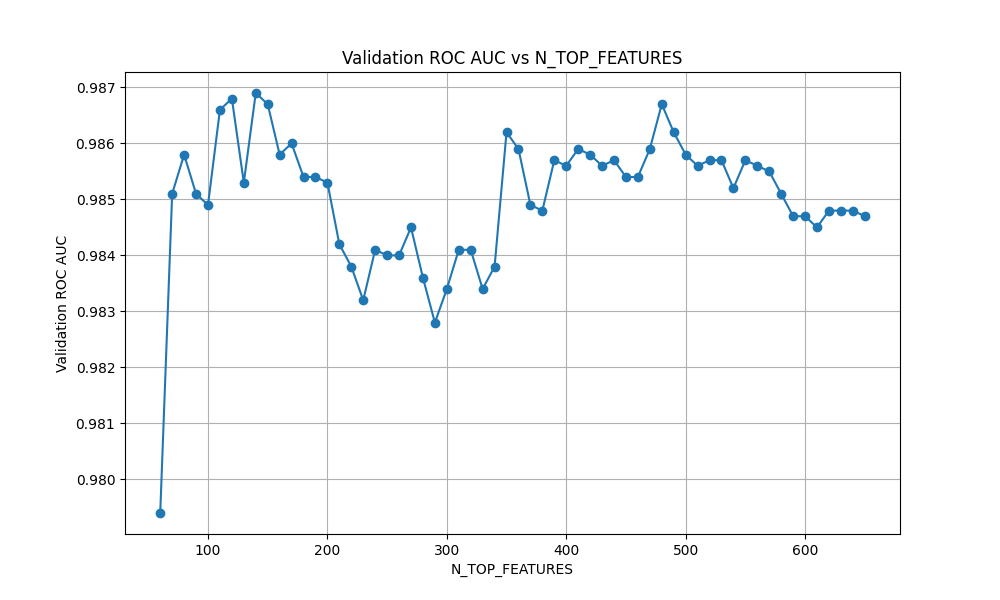

The data file committed next to this chart (first rows):
N_TOP_FEATURES, Validation_ROC_AUC
60, 0.9794
70, 0.9851
80, 0.9858
90, 0.9851
100, 0.9849
110, 0.9866
120, 0.9868
130, 0.9853
140, 0.9869
150, 0.9867
160, 0.9858
170, 0.986
180, 0.9854
190, 0.9854
200, 0.9853
210, 0.9842
220, 0.9838
230, 0.9832
240, 0.9841
250, 0.984
260, 0.984
270, 0.9845
280, 0.9836
290, 0.9828
300, 0.9834
310, 0.9841
320, 0.9841
330, 0.9834
340, 0.9838
350, 0.9862
360, 0.9859
370, 0.9849
380, 0.9848
390, 0.9857
400, 0.9856
410, 0.9859
420, 0.9858
430, 0.9856
440, 0.9857
450, 0.9854
460, 0.9854
470, 0.9859
480, 0.9867
490, 0.9862
500, 0.9858
510, 0.9856
520, 0.9857
530, 0.9857
540, 0.9852
550, 0.9857
560, 0.9856
570, 0.9855
580, 0.9851
590, 0.9847
600, 0.9847
610, 0.9845
620, 0.9848
630, 0.9848
640, 0.9848
650, 0.9847
